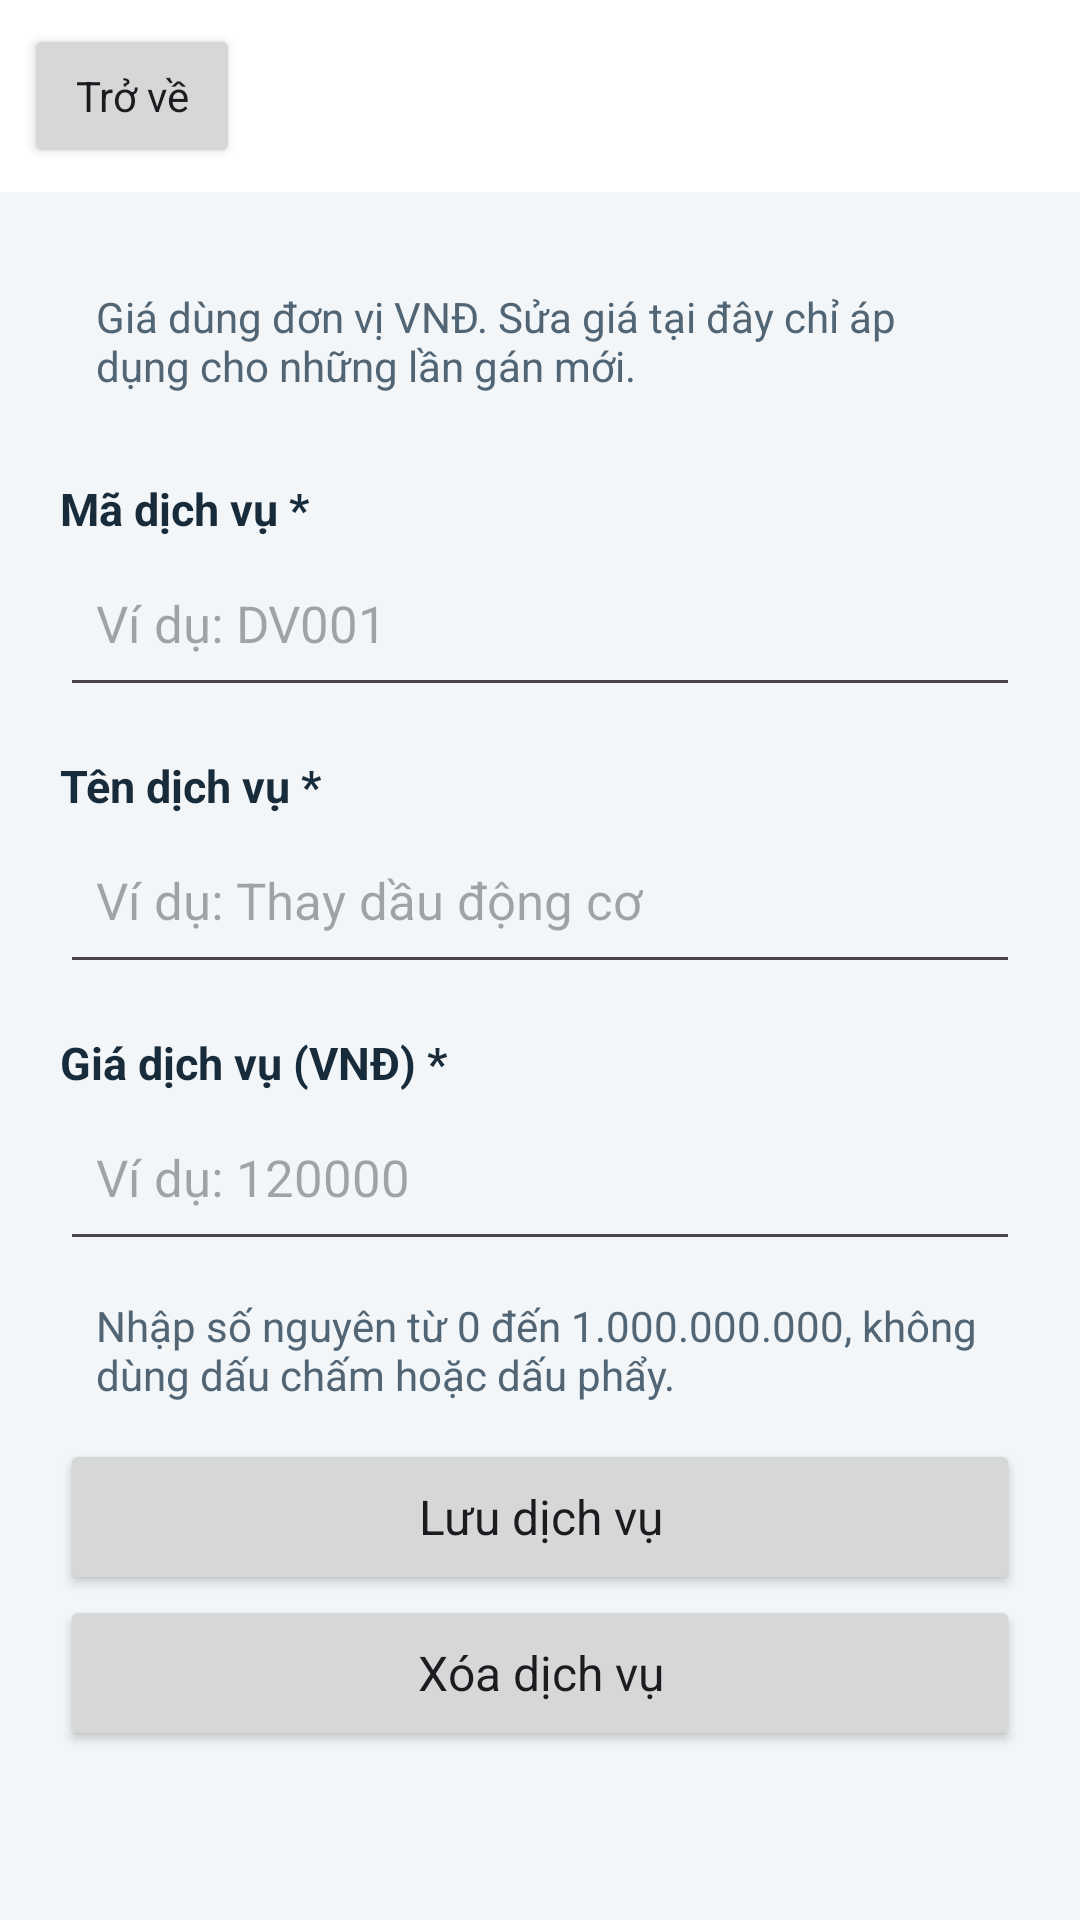

Reconstruct the res/layout file that produces this screen, plus the resources it refers to.
<!-- AndroidManifest.xml: application theme Theme.SQLiteK24DTCN533 -->
<!-- res/layout/activity_service_edit.xml -->
<?xml version="1.0" encoding="utf-8"?>
<LinearLayout
    xmlns:android="http://schemas.android.com/apk/res/android"
    android:id="@+id/root"
    android:layout_width="match_parent"
    android:layout_height="match_parent"
    android:orientation="vertical"
    android:background="@color/paper">
    <include layout="@layout/toolbar"/>
    <ScrollView
        android:layout_width="match_parent"
        android:layout_height="0dp"
        android:layout_weight="1"
        android:fillViewport="true">
        <LinearLayout
            android:layout_width="match_parent"
            android:layout_height="wrap_content"
            android:orientation="vertical"
            android:padding="20dp">
            <TextView
                android:layout_width="match_parent"
                android:layout_height="wrap_content"
                android:text="Giá dùng đơn vị VNĐ. Sửa giá tại đây chỉ áp dụng cho những lần gán mới."
                android:textColor="@color/muted"
                android:textSize="14sp"
                android:padding="12dp" />
            <TextView style="@style/FormLabel"
                android:text="Mã dịch vụ *"
                android:labelFor="@+id/editCode"/>
            <EditText
                android:id="@id/editCode" style="@style/FormInput"
                android:hint="Ví dụ: DV001"
                android:inputType="textCapCharacters"
                android:maxLength="20"/>
                <TextView style="@style/FormLabel"
                    android:text="Tên dịch vụ *"
                    android:labelFor="@+id/editName"/>
            <EditText
                android:id="@id/editName"
                style="@style/FormInput"
                android:hint="Ví dụ: Thay dầu động cơ"
                android:inputType="textCapSentences"
                android:maxLength="100"/>
            <TextView
                style="@style/FormLabel"
                android:text="Giá dịch vụ (VNĐ) *"
                android:labelFor="@+id/editPrice"/>
            <EditText
                android:id="@id/editPrice"
                style="@style/FormInput"
                android:hint="Ví dụ: 120000"
                android:inputType="number"
                android:maxLength="10"/>
            <TextView
                android:layout_width="match_parent"
                android:layout_height="wrap_content"
                android:text="Nhập số nguyên từ 0 đến 1.000.000.000, không dùng dấu chấm hoặc dấu phẩy."
                android:textColor="@color/muted"
                android:textSize="14sp"
                android:padding="12dp" />
            <Button
                android:id="@+id/btnSave"
                style="@style/ActionButton"
                android:text="Lưu dịch vụ"/>
            <Button
                android:id="@+id/btnDelete"
                style="@style/ActionButton"
                android:text="Xóa dịch vụ"/>
        </LinearLayout>
    </ScrollView>
</LinearLayout>
<!-- res/layout/toolbar.xml (included above) -->
<LinearLayout
    xmlns:android="http://schemas.android.com/apk/res/android"
    android:layout_width="match_parent"
    android:layout_height="wrap_content"
    android:orientation="horizontal"
    android:gravity="center_vertical"
    android:padding="8dp"
    android:background="#FFFFFF">
    <Button
        android:id="@+id/btnBack"
        android:layout_width="wrap_content"
        android:layout_height="wrap_content"
        android:minHeight="48dp"
        android:minWidth="72dp"
        android:text="Trở về"
        android:textAllCaps="false"/>
    <TextView
        android:id="@+id/toolbarTitle"
        android:layout_width="0dp"
        android:layout_weight="1"
        android:layout_height="wrap_content"
        android:padding="8dp"
        android:textColor="@color/ink"
        android:textSize="21sp"
        android:textStyle="bold"/>
</LinearLayout>
<!-- resources referenced by this layout -->
<resources>
  <color name="ink">#182B3A</color>
  <color name="muted">#526575</color>
  <color name="paper">#F3F6F8</color>
  <style name="ActionButton">
          <item name="android:layout_width">match_parent</item>
          <item name="android:layout_height">wrap_content</item>
          <item name="android:minHeight">52dp</item>
          <item name="android:textAllCaps">false</item>
          <item name="android:textSize">16sp</item>
      </style>
  <style name="FormInput">
          <item name="android:layout_width">match_parent</item>
          <item name="android:layout_height">wrap_content</item>
          <item name="android:minHeight">56dp</item>
          <item name="android:textSize">17sp</item>
          <item name="android:textColor">@color/ink</item>
          <item name="android:singleLine">true</item>
          <item name="android:padding">12dp</item>
      </style>
  <style name="FormLabel">
          <item name="android:layout_width">match_parent</item>
          <item name="android:layout_height">wrap_content</item>
          <item name="android:layout_marginTop">16dp</item>
          <item name="android:textColor">@color/ink</item>
          <item name="android:textSize">15sp</item>
          <item name="android:textStyle">bold</item>
      </style>
  <style name="Theme.SQLiteK24DTCN533" parent="Theme.Material3.Light.NoActionBar">
          <item name="colorPrimary">@color/primary</item>
          <item name="colorOnPrimary">@color/white</item>
          <item name="android:fontFamily">sans-serif</item>
          <item name="android:windowLightStatusBar">true</item>
  
          <item name="android:windowBackground">@color/paper</item>
          <item name="android:colorAccent">@color/primary</item>
      </style>
  <color name="primary">#126A64</color>
  <color name="white">#FFFFFF</color>
</resources>
